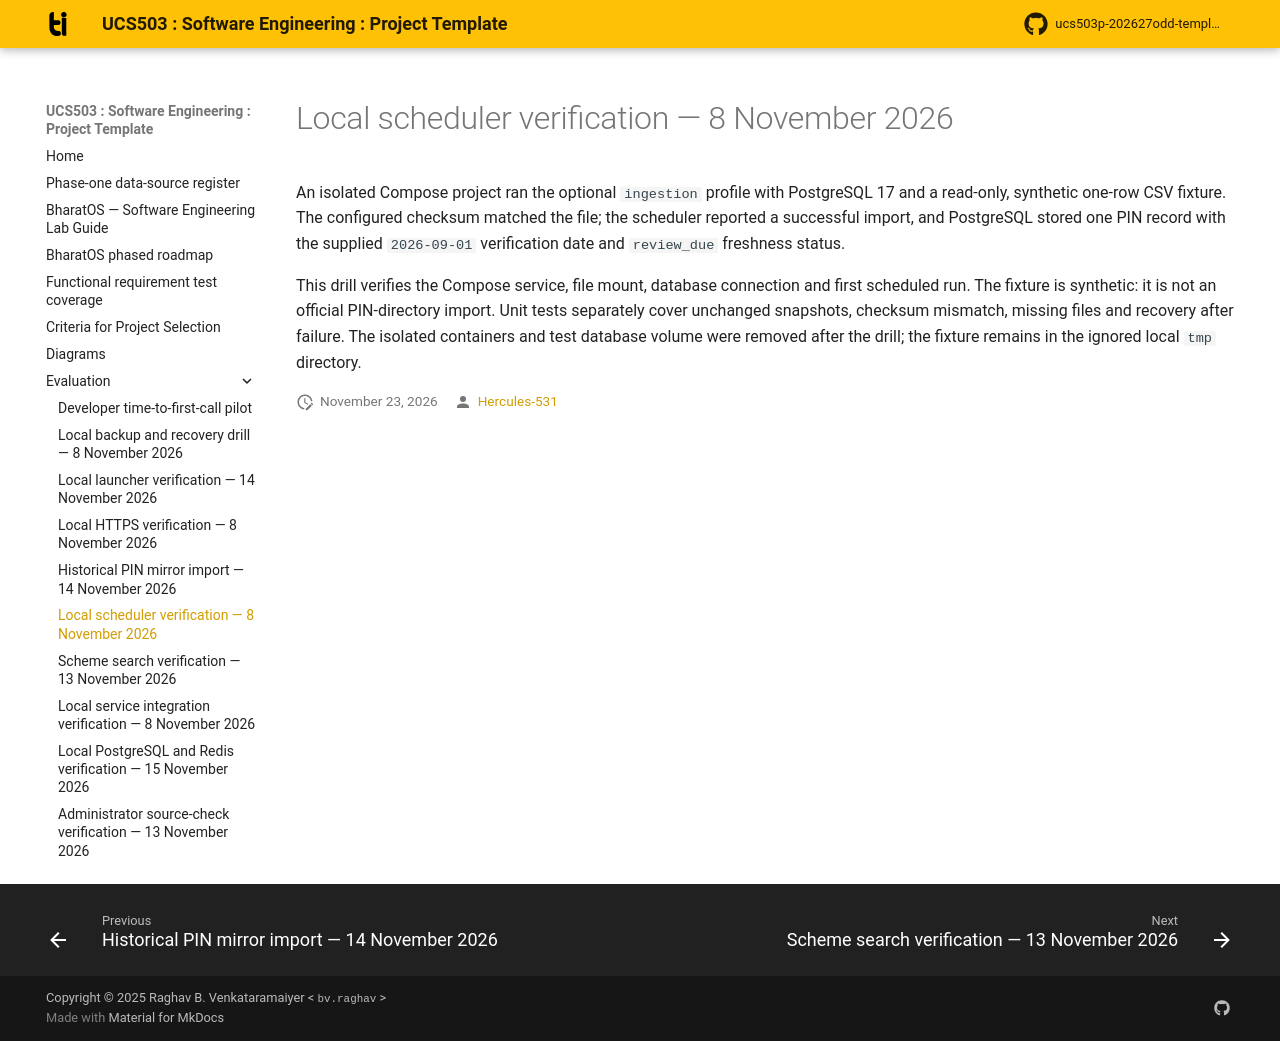

repository: Hercules-531/ucs503p--SE_project · page: evaluation/scheduler-2026-11-08/index.html · generator: mkdocs

# Local scheduler verification — 8 November 2026

An isolated Compose project ran the optional `ingestion` profile with PostgreSQL 17 and a
read-only, synthetic one-row CSV fixture. The configured checksum matched the file; the scheduler
reported a successful import, and PostgreSQL stored one PIN record with the supplied
`2026-09-01` verification date and `review_due` freshness status.

This drill verifies the Compose service, file mount, database connection and first scheduled run.
The fixture is synthetic: it is not an official PIN-directory import. Unit tests separately cover
unchanged snapshots, checksum mismatch, missing files and recovery after failure. The isolated
containers and test database volume were removed after the drill; the fixture remains in the
ignored local `tmp` directory.
